Run: headless pygame with SDL's dummy video driver; simulated clock (each Clock.tick advances the game by its frame time, no real sleeping); random seed 0; keys injected as events and as key.get_pressed() state; no mouse input.
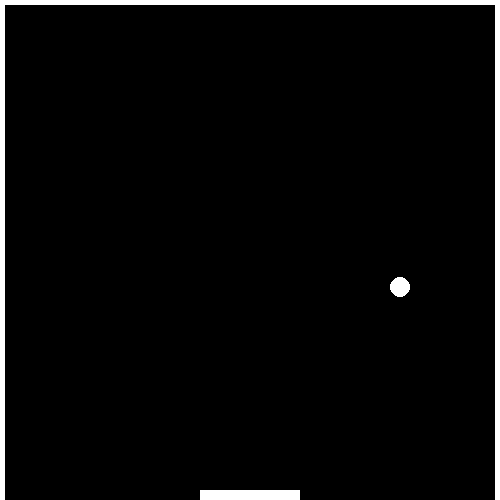
Frame 1 of 2 · flips 1–60 · no input
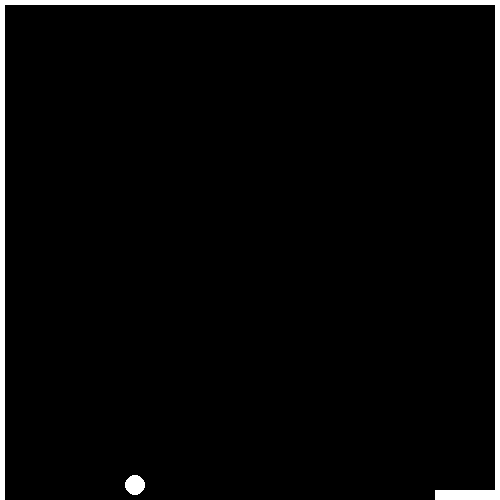
Frame 2 of 2 · flips 61–180 · tapped SPACE, RETURN · held RIGHT (→), D (game ended)

The pygame program that drew these frames:

import pygame
import random

pygame.init()
WIDTH, HEIGHT = 500, 500
win = pygame.display.set_mode((WIDTH, HEIGHT))

pygame.display.set_caption("Cubes Game")

clock = pygame.time.Clock()

bound = 5
height = 10
width = 100
c2s = 30
white = (255, 255, 255)
radius = 10
velocity = 8
vp = 5
vx = velocity*random.uniform(-1, 1)
vy = velocity*random.uniform(-1, 1)

border_l = bound + radius
border_u = bound + radius
border_r = WIDTH - bound - radius
border_d = HEIGHT - bound - radius
x = random.randint(border_l + bound, border_r - bound)
y = random.randint(border_u + bound, border_d - bound)
xp = (WIDTH - width) // 2
yp = HEIGHT - height

def drawWindow():
    win.fill((0, 0, 0))
    pygame.draw.rect(win, white, (0, 0, WIDTH, bound))  # up
    pygame.draw.rect(win, white, (0, 0, bound, HEIGHT))  # left
    pygame.draw.rect(win, white, (WIDTH - bound, 0, bound, HEIGHT))  # right
    pygame.draw.rect(win, white, (xp, yp, width, height))  # paddle
    pygame.draw.circle(win, white, (x, y), radius)
    pygame.display.update()


run = True

while run:
    clock.tick(c2s)

    for event in pygame.event.get():
        if event.type == pygame.QUIT:
            run = False

    keys = pygame.key.get_pressed()
    if keys[pygame.K_LEFT] and x > bound:
        xp -= vp
    if keys[pygame.K_RIGHT] and x < WIDTH - width - bound:
        xp += vp

    if x + vx < border_l or x + vx > border_r:
        vx = -vx
    if y + vy < border_u:
        vy = -vy
    if y + vy > border_d:
        if xp <= x + vx <= xp + width:
            vy = -vy
        else:
            run = False
    x += vx
    y += vy

    drawWindow()


pygame.quit()
